Image classification data set "Data_MITOS_WSI_CMC_MEL" (umid-tx/XAI_4thBrain on GitHub). Class labels (2): mitosis, non-mitosis.

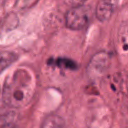
Label: mitosis

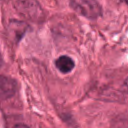
Label: non-mitosis

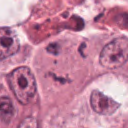
Label: mitosis

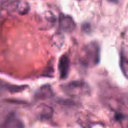
Label: non-mitosis

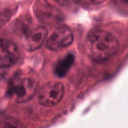
Label: mitosis

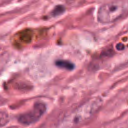
Label: non-mitosis
